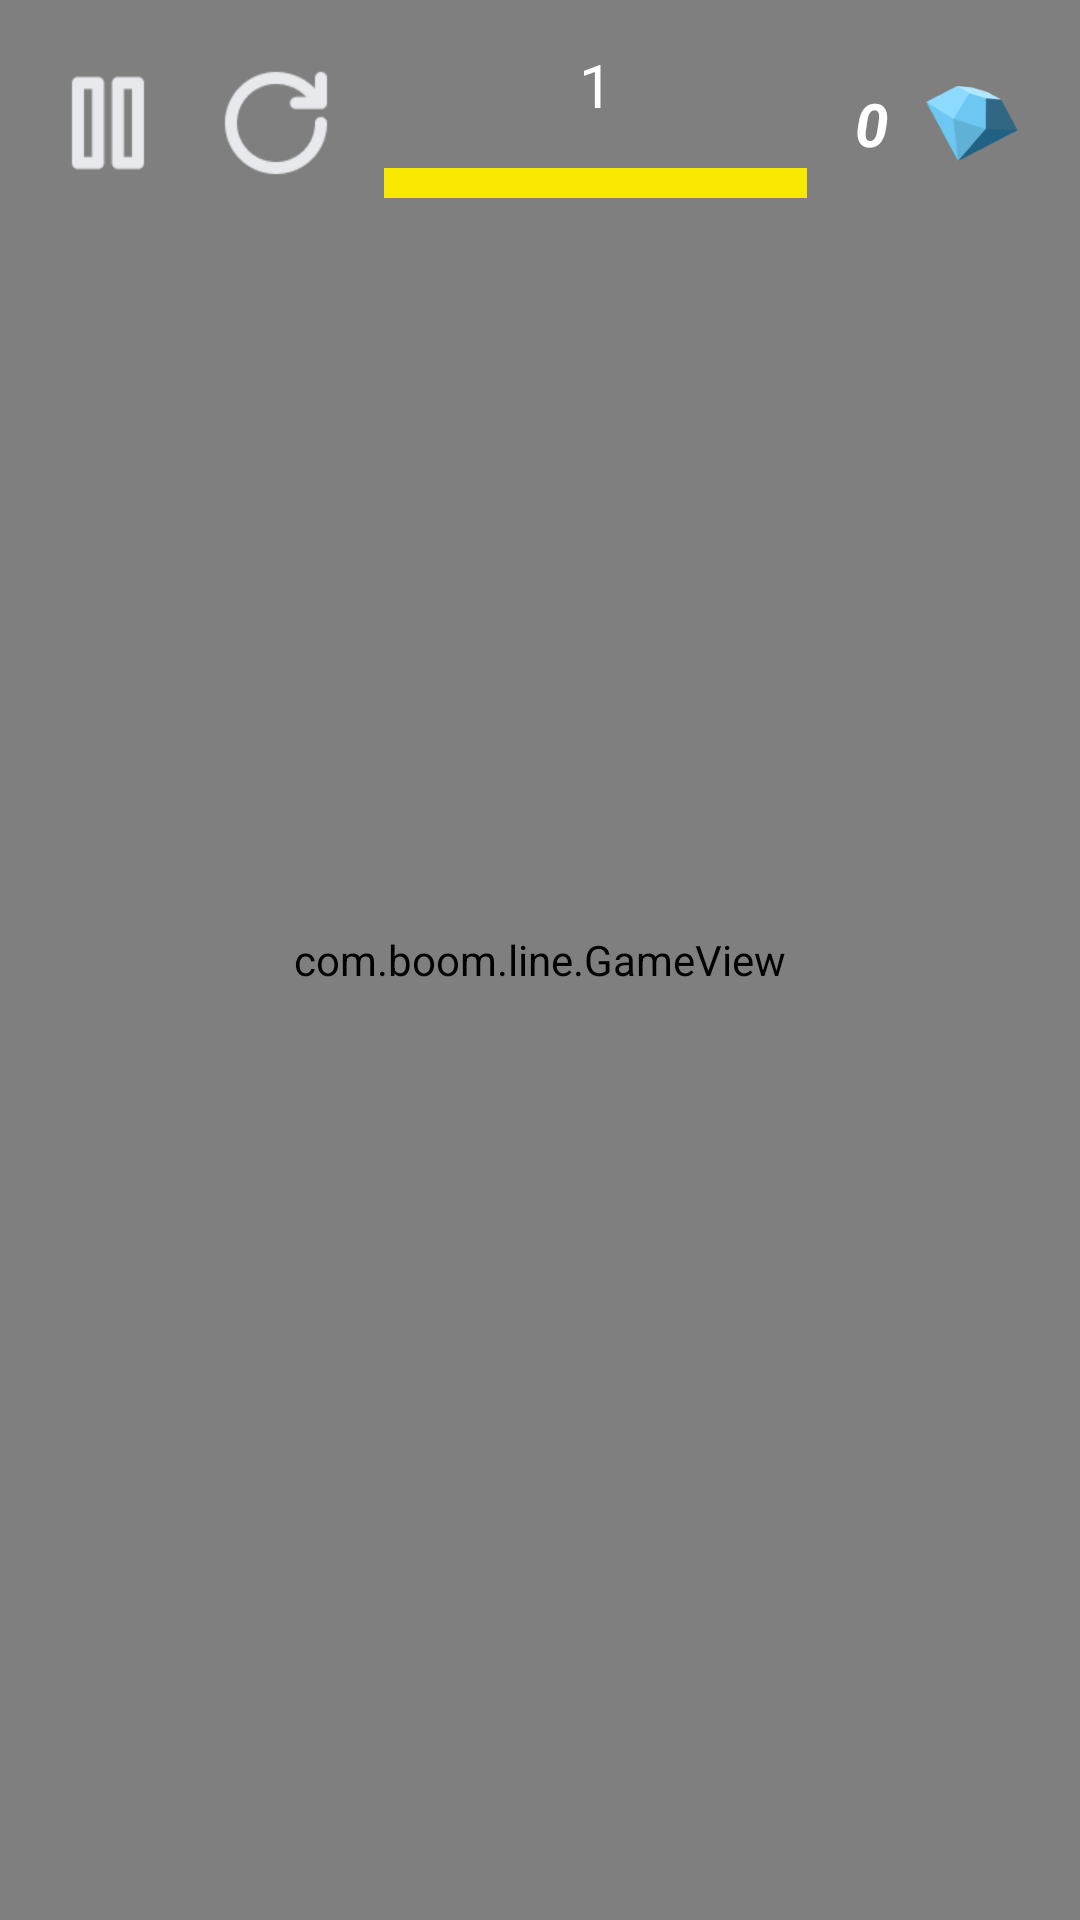

Layout XML and referenced resources for this Android screen:
<!-- AndroidManifest.xml: application theme Theme.BoomLine -->
<!-- res/layout/fragment_game.xml -->
<layout xmlns:app="http://schemas.android.com/apk/res-auto"
    xmlns:tools="http://schemas.android.com/tools"
    xmlns:android="http://schemas.android.com/apk/res/android">
    <androidx.constraintlayout.widget.ConstraintLayout
        android:layout_width="match_parent"
        android:layout_height="match_parent"
        tools:context=".GameFragment">

        <com.boom.line.GameView
            android:id="@+id/game"
            android:layout_width="match_parent"
            android:layout_height="match_parent"
            tools:layout_editor_absoluteX="-199dp"
            tools:layout_editor_absoluteY="-67dp" />

        <ImageView
            android:id="@+id/pauseB"
            android:layout_width="40dp"
            android:layout_height="50dp"
            android:layout_marginStart="16dp"
            android:layout_marginTop="16dp"
            android:src="@drawable/pause"
            app:layout_constraintStart_toStartOf="parent"
            app:layout_constraintTop_toTopOf="parent" />

        <ImageView
            android:id="@+id/AgainB"
            android:layout_width="40dp"
            android:layout_height="50dp"
            android:layout_marginStart="16dp"
            android:layout_marginTop="16dp"
            android:src="@drawable/again"
            app:layout_constraintStart_toEndOf="@+id/pauseB"
            app:layout_constraintTop_toTopOf="parent" />

        <androidx.constraintlayout.widget.ConstraintLayout
            android:id="@+id/pause"
            android:layout_width="0dp"
            android:layout_height="250dp"
            android:layout_marginStart="24dp"
            android:layout_marginEnd="24dp"
            android:background="#000000"
            android:visibility="invisible"
            app:layout_constraintBottom_toBottomOf="parent"
            app:layout_constraintEnd_toEndOf="parent"
            app:layout_constraintStart_toStartOf="parent"
            app:layout_constraintTop_toTopOf="parent">


            <TextView
                android:id="@+id/label"
                android:layout_width="wrap_content"
                android:layout_height="wrap_content"
                android:layout_marginTop="16dp"
                android:fontFamily="@font/font"
                android:text="PAUSE!"
                android:textColor="@color/white"
                android:textSize="34sp"
                app:layout_constraintEnd_toEndOf="parent"
                app:layout_constraintStart_toStartOf="parent"
                app:layout_constraintTop_toTopOf="parent" />

            <ImageView
                android:id="@+id/imageView9"
                android:layout_width="80dp"
                android:layout_height="80dp"
                android:src="@drawable/home"
                app:layout_constraintBottom_toBottomOf="parent"
                app:layout_constraintEnd_toStartOf="@+id/imageView10"
                app:layout_constraintHorizontal_bias="0.5"
                app:layout_constraintStart_toStartOf="parent"
                app:layout_constraintTop_toBottomOf="@+id/label" />

            <ImageView
                android:id="@+id/imageView10"
                android:layout_width="80dp"
                android:layout_height="80dp"
                android:src="@drawable/next"
                app:layout_constraintBottom_toBottomOf="@+id/imageView9"
                app:layout_constraintEnd_toEndOf="parent"
                app:layout_constraintHorizontal_bias="0.5"
                app:layout_constraintStart_toEndOf="@+id/imageView9" />
        </androidx.constraintlayout.widget.ConstraintLayout>

        <View
            android:id="@+id/view"
            android:layout_width="0dp"
            android:layout_height="10dp"
            android:layout_marginStart="16dp"
            android:layout_marginEnd="16dp"
            android:background="#F8E800"
            app:layout_constraintBottom_toBottomOf="@+id/AgainB"
            app:layout_constraintEnd_toStartOf="@+id/textView8"
            app:layout_constraintStart_toEndOf="@+id/AgainB" />

        <TextView
            android:id="@+id/label2"
            android:layout_width="wrap_content"
            android:layout_height="wrap_content"
            android:fontFamily="@font/font"
            android:text="1"
            android:textColor="@color/white"
            android:textSize="20sp"
            app:layout_constraintBottom_toTopOf="@+id/view"
            app:layout_constraintEnd_toEndOf="@+id/view"
            app:layout_constraintStart_toStartOf="@+id/view"
            app:layout_constraintTop_toTopOf="parent" />

        <ImageView
            android:id="@+id/imageView3"
            android:layout_width="40dp"
            android:layout_height="25dp"
            android:layout_marginEnd="16dp"
            android:src="@drawable/diamond"
            app:layout_constraintBottom_toBottomOf="@+id/AgainB"
            app:layout_constraintEnd_toEndOf="parent"
            app:layout_constraintTop_toTopOf="@+id/AgainB" />

        <TextView
            android:id="@+id/textView8"
            android:layout_width="wrap_content"
            android:layout_height="wrap_content"
            android:layout_marginEnd="8dp"
            android:text="0"
            android:textColor="#FFFFFF"
            android:textSize="20sp"
            android:textStyle="bold|italic"
            app:layout_constraintBottom_toBottomOf="@+id/imageView3"
            app:layout_constraintEnd_toStartOf="@+id/imageView3"
            app:layout_constraintTop_toTopOf="@+id/imageView3" />
    </androidx.constraintlayout.widget.ConstraintLayout>
</layout>
<!-- resources referenced by this layout -->
<resources>
  <color name="white">#FFFFFFFF</color>
  <!-- drawable again: png bitmap (drawable, 1997 bytes) -->
  <!-- drawable diamond: png bitmap (drawable, 4360 bytes) -->
  <!-- drawable home: png bitmap (drawable, 4360 bytes) -->
  <!-- drawable next: png bitmap (drawable, 4235 bytes) -->
  <!-- drawable pause: png bitmap (drawable, 676 bytes) -->
  <style name="Theme.BoomLine" parent="Base.Theme.BoomLine" />
  <style name="Base.Theme.BoomLine" parent="Theme.Material3.DayNight.NoActionBar">
          
          
      </style>
</resources>
